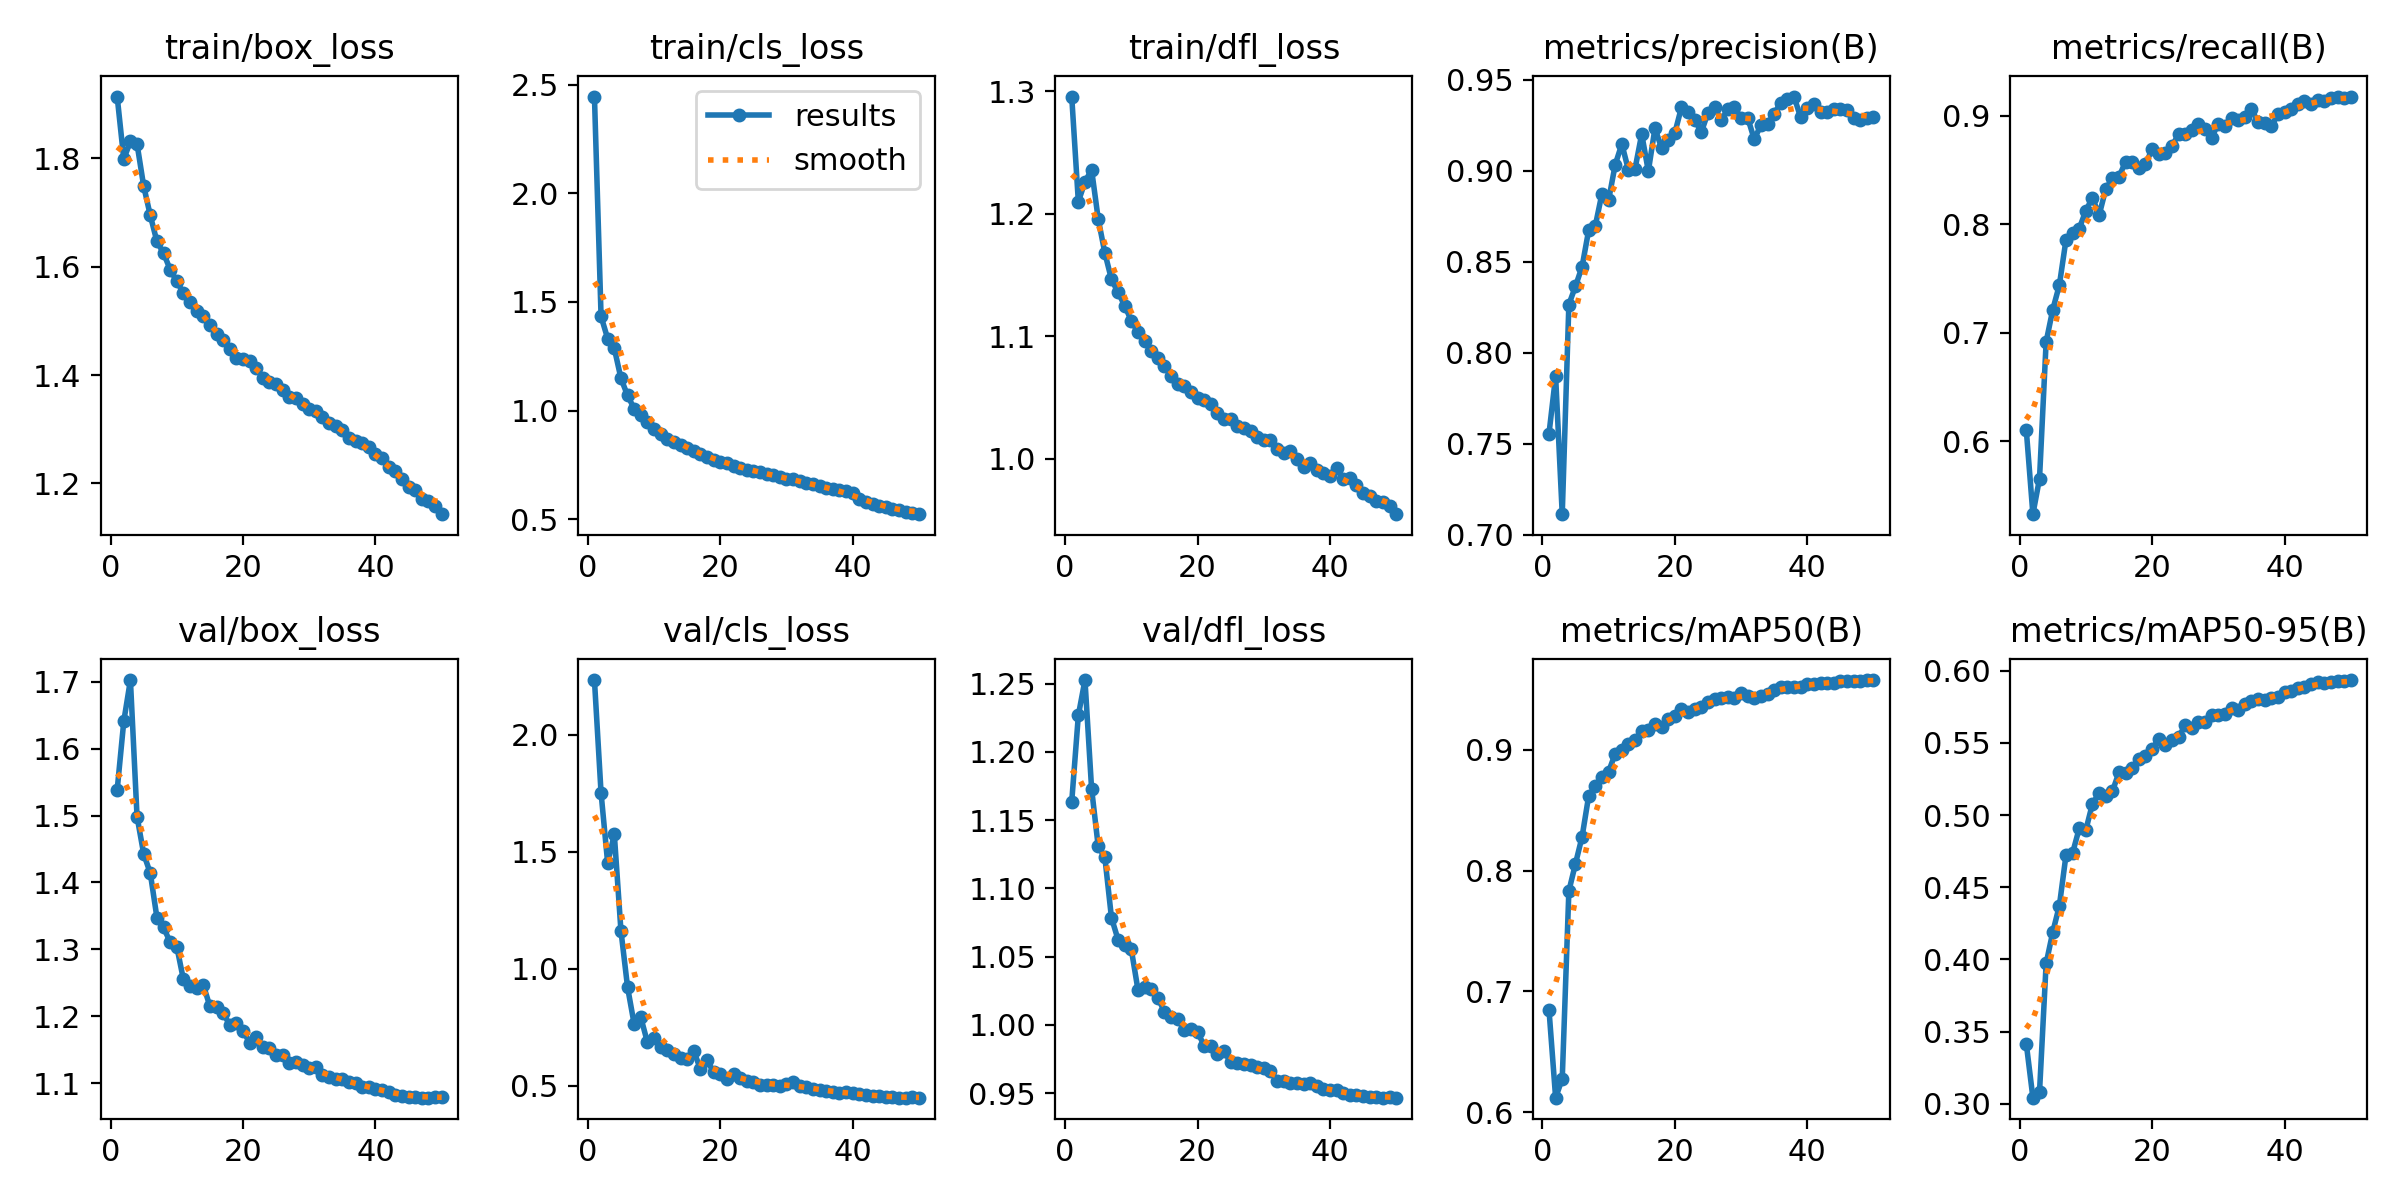

The data file committed next to this chart (first rows):
epoch, train/box_loss, train/cls_loss, train/dfl_loss, metrics/precision(B), metrics/recall(B), metrics/mAP50(B), metrics/mAP50-95(B), val/box_loss, val/cls_loss, val/dfl_loss, lr/pg0, lr/pg1, lr/pg2
1, 1.914, 2.445, 1.296, 0.7556, 0.6106, 0.6849, 0.3417, 1.538, 2.233, 1.163, 0.00333, 0.00333, 0.00333
2, 1.798, 1.434, 1.21, 0.7872, 0.5328, 0.6122, 0.3042, 1.641, 1.751, 1.227, 0.006532, 0.006532, 0.006532
3, 1.831, 1.331, 1.226, 0.7114, 0.5656, 0.6277, 0.3081, 1.702, 1.45, 1.253, 0.009601, 0.009601, 0.009601
4, 1.827, 1.286, 1.236, 0.8266, 0.6917, 0.783, 0.3972, 1.498, 1.574, 1.173, 0.009406, 0.009406, 0.009406
5, 1.749, 1.149, 1.196, 0.8366, 0.7214, 0.8057, 0.4189, 1.443, 1.162, 1.131, 0.009208, 0.009208, 0.009208
6, 1.695, 1.069, 1.168, 0.8474, 0.7441, 0.828, 0.4372, 1.414, 0.921, 1.123, 0.00901, 0.00901, 0.00901
7, 1.647, 1.009, 1.146, 0.8675, 0.7859, 0.862, 0.4723, 1.348, 0.7628, 1.079, 0.008812, 0.008812, 0.008812
8, 1.625, 0.9775, 1.136, 0.8699, 0.792, 0.8697, 0.4738, 1.333, 0.792, 1.062, 0.008614, 0.008614, 0.008614
9, 1.595, 0.9462, 1.125, 0.8875, 0.7962, 0.8772, 0.4908, 1.311, 0.6854, 1.058, 0.008416, 0.008416, 0.008416
10, 1.573, 0.917, 1.113, 0.8839, 0.8127, 0.8817, 0.4898, 1.304, 0.7045, 1.055, 0.008218, 0.008218, 0.008218
11, 1.551, 0.8903, 1.103, 0.9034, 0.8246, 0.8967, 0.5079, 1.255, 0.6662, 1.026, 0.00802, 0.00802, 0.00802
12, 1.535, 0.8705, 1.096, 0.9147, 0.8084, 0.8994, 0.5151, 1.246, 0.6536, 1.028, 0.007822, 0.007822, 0.007822
13, 1.518, 0.8539, 1.087, 0.9004, 0.8325, 0.9043, 0.5132, 1.242, 0.6333, 1.026, 0.007624, 0.007624, 0.007624
14, 1.509, 0.8397, 1.082, 0.9012, 0.8424, 0.9076, 0.5164, 1.247, 0.6187, 1.02, 0.007426, 0.007426, 0.007426
15, 1.492, 0.8276, 1.075, 0.9202, 0.8438, 0.9152, 0.5296, 1.215, 0.6155, 1.01, 0.007228, 0.007228, 0.007228
16, 1.476, 0.8126, 1.068, 0.8998, 0.8579, 0.9159, 0.5293, 1.213, 0.6489, 1.006, 0.00703, 0.00703, 0.00703
17, 1.464, 0.8013, 1.061, 0.9233, 0.8578, 0.9211, 0.5326, 1.204, 0.5702, 1.004, 0.006832, 0.006832, 0.006832
18, 1.449, 0.7878, 1.06, 0.9125, 0.8516, 0.9191, 0.539, 1.187, 0.6087, 0.9963, 0.006634, 0.006634, 0.006634
19, 1.431, 0.772, 1.054, 0.9167, 0.8553, 0.9252, 0.5411, 1.19, 0.5568, 0.9966, 0.006436, 0.006436, 0.006436
20, 1.431, 0.7645, 1.049, 0.9208, 0.8694, 0.9274, 0.5457, 1.178, 0.5509, 0.9946, 0.006238, 0.006238, 0.006238
21, 1.425, 0.7593, 1.048, 0.9348, 0.8652, 0.9335, 0.5526, 1.161, 0.5283, 0.9848, 0.00604, 0.00604, 0.00604
22, 1.414, 0.746, 1.045, 0.9325, 0.8655, 0.931, 0.5488, 1.169, 0.5499, 0.9846, 0.005842, 0.005842, 0.005842
23, 1.394, 0.7379, 1.038, 0.9281, 0.8723, 0.9334, 0.5517, 1.154, 0.532, 0.9784, 0.005644, 0.005644, 0.005644
24, 1.387, 0.7279, 1.032, 0.9212, 0.8831, 0.9354, 0.5541, 1.153, 0.5201, 0.981, 0.005446, 0.005446, 0.005446
25, 1.384, 0.723, 1.032, 0.9318, 0.883, 0.9394, 0.5622, 1.143, 0.5177, 0.9724, 0.005248, 0.005248, 0.005248
26, 1.373, 0.716, 1.027, 0.9352, 0.8869, 0.9419, 0.5602, 1.143, 0.5042, 0.9722, 0.00505, 0.00505, 0.00505
27, 1.359, 0.7068, 1.025, 0.9277, 0.8922, 0.9429, 0.5644, 1.13, 0.5029, 0.9714, 0.004852, 0.004852, 0.004852
28, 1.357, 0.7055, 1.022, 0.9338, 0.8878, 0.9436, 0.5644, 1.132, 0.5039, 0.9705, 0.004654, 0.004654, 0.004654
29, 1.347, 0.694, 1.017, 0.9349, 0.88, 0.9423, 0.5696, 1.127, 0.4989, 0.9689, 0.004456, 0.004456, 0.004456
30, 1.337, 0.6863, 1.015, 0.929, 0.8929, 0.9466, 0.569, 1.123, 0.5074, 0.9681, 0.004258, 0.004258, 0.004258
31, 1.334, 0.6835, 1.015, 0.9292, 0.8911, 0.9443, 0.5701, 1.124, 0.5147, 0.9663, 0.00406, 0.00406, 0.00406
32, 1.322, 0.674, 1.008, 0.9172, 0.8985, 0.943, 0.5744, 1.112, 0.4987, 0.959, 0.003862, 0.003862, 0.003862
33, 1.311, 0.6657, 1.004, 0.9253, 0.8961, 0.9441, 0.5727, 1.11, 0.4926, 0.9591, 0.003664, 0.003664, 0.003664
34, 1.307, 0.6624, 1.006, 0.9257, 0.8991, 0.9464, 0.5769, 1.106, 0.4857, 0.9575, 0.003466, 0.003466, 0.003466
35, 1.299, 0.6524, 0.9999, 0.9314, 0.906, 0.9494, 0.5788, 1.107, 0.4823, 0.9573, 0.003268, 0.003268, 0.003268
36, 1.285, 0.6434, 0.993, 0.9374, 0.8945, 0.9517, 0.5806, 1.102, 0.476, 0.9569, 0.00307, 0.00307, 0.00307
37, 1.278, 0.64, 0.9965, 0.9395, 0.8938, 0.952, 0.5795, 1.1, 0.4716, 0.9574, 0.002872, 0.002872, 0.002872
38, 1.275, 0.6361, 0.9909, 0.9408, 0.8906, 0.9514, 0.5813, 1.094, 0.4704, 0.9551, 0.002674, 0.002674, 0.002674
39, 1.267, 0.6298, 0.9881, 0.9293, 0.9014, 0.9517, 0.5819, 1.095, 0.4709, 0.953, 0.002476, 0.002476, 0.002476
40, 1.255, 0.62, 0.9856, 0.9345, 0.9033, 0.9542, 0.5851, 1.091, 0.4683, 0.952, 0.002278, 0.002278, 0.002278
41, 1.247, 0.5912, 0.9921, 0.9366, 0.9059, 0.9542, 0.5861, 1.091, 0.4637, 0.952, 0.00208, 0.00208, 0.00208
42, 1.23, 0.5778, 0.9837, 0.9322, 0.9108, 0.9552, 0.5883, 1.087, 0.4595, 0.9503, 0.001882, 0.001882, 0.001882
43, 1.223, 0.5717, 0.9839, 0.9321, 0.914, 0.9554, 0.5889, 1.083, 0.4577, 0.9484, 0.001684, 0.001684, 0.001684
44, 1.208, 0.5614, 0.9781, 0.9341, 0.9114, 0.9554, 0.5905, 1.081, 0.4559, 0.9485, 0.001486, 0.001486, 0.001486
45, 1.194, 0.5546, 0.972, 0.934, 0.9149, 0.9569, 0.5923, 1.079, 0.4527, 0.9479, 0.001288, 0.001288, 0.001288
46, 1.187, 0.5471, 0.9691, 0.9333, 0.9139, 0.957, 0.5916, 1.079, 0.4499, 0.9473, 0.00109, 0.00109, 0.00109
47, 1.172, 0.5407, 0.9656, 0.9292, 0.9166, 0.9571, 0.5922, 1.078, 0.4492, 0.9469, 0.000892, 0.000892, 0.000892
48, 1.167, 0.5348, 0.9645, 0.9281, 0.9176, 0.9567, 0.5927, 1.078, 0.4494, 0.9466, 0.000694, 0.000694, 0.000694
49, 1.159, 0.5289, 0.9611, 0.9293, 0.9163, 0.9575, 0.5926, 1.079, 0.45, 0.9468, 0.000496, 0.000496, 0.000496
50, 1.143, 0.5232, 0.9545, 0.9295, 0.9179, 0.9575, 0.5936, 1.079, 0.4488, 0.9466, 0.000298, 0.000298, 0.000298
